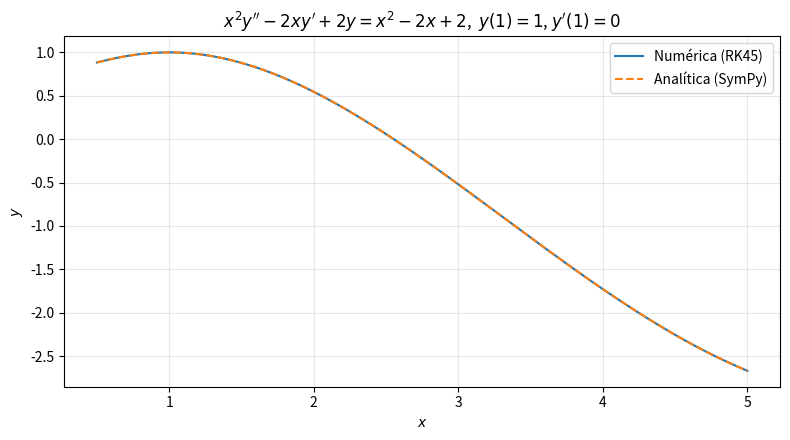

Python code for this plot: (Note: this script raises an exception after producing the figure.)
"""Problema 3 (b): x²y''−2xy'+2y=x²−2x+2, y(1)=1, y'(1)=0 en [0.5, 5]."""

from pathlib import Path

import matplotlib.pyplot as plt
import numpy as np
import sympy as sp
from scipy.integrate import solve_ivp

x_sym = sp.symbols("x", real=True)
y_fn = sp.Function("y")
ode = sp.Eq(
    x_sym**2 * y_fn(x_sym).diff(x_sym, 2)
    - 2 * x_sym * y_fn(x_sym).diff(x_sym)
    + 2 * y_fn(x_sym),
    x_sym**2 - 2 * x_sym + 2,
)
ics = {y_fn(1): 1, y_fn(x_sym).diff(x_sym).subs(x_sym, 1): 0}
sol = sp.dsolve(ode, y_fn(x_sym), ics=ics)
sp.pprint(sp.Eq(y_fn(x_sym), sol.rhs))
y_anal = sp.lambdify(x_sym, sol.rhs, modules="numpy")


def rhs(t: float, u: list[float]) -> list[float]:
    yv, yp = u
    return [yp, (2 / t) * yp - (2 / (t * t)) * yv + (t * t - 2 * t + 2) / (t * t)]


x_lo, x_hi = 0.5, 5.0
ic = [1.0, 0.0]
kw = {"dense_output": True, "rtol": 1e-9, "atol": 1e-12}
s_lo = solve_ivp(rhs, (1.0, x_lo), ic, **kw)
s_hi = solve_ivp(rhs, (1.0, x_hi), ic, **kw)

xs = np.linspace(x_lo, x_hi, 5000)
y_num = np.empty_like(xs)
m = xs < 1.0
y_num[m] = s_lo.sol(xs[m])[0]
y_num[~m] = s_hi.sol(xs[~m])[0]
err = float(np.max(np.abs(y_num - y_anal(xs))))
print(f"Error máximo absoluto (malla {len(xs)} pts): {err:.3e}")

fig, ax = plt.subplots(figsize=(8, 4.5))
ax.plot(xs, y_num, label="Numérica (RK45)")
ax.plot(xs, y_anal(xs), "--", label="Analítica (SymPy)")
ax.set_xlabel("$x$")
ax.set_ylabel("$y$")
ax.grid(True, alpha=0.3)
ax.legend()
ax.set_title(r"$x^2 y'' - 2x y' + 2y = x^2 - 2x + 2$,  $y(1)=1$, $y'(1)=0$")
fig.tight_layout()

out = Path(__file__).resolve().parent / "images"
out.mkdir(parents=True, exist_ok=True)
path = out / "lab3_numerico_vs_analitico.pdf"
fig.savefig(path, bbox_inches="tight", dpi=150)
print(path)
plt.show()
